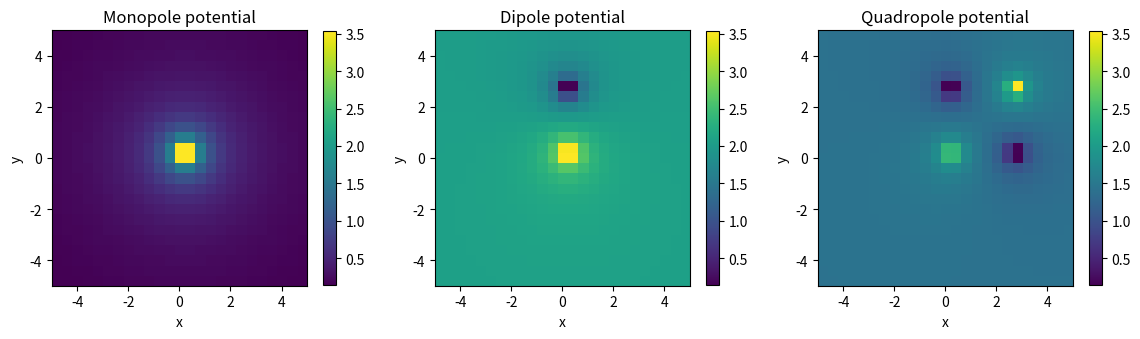
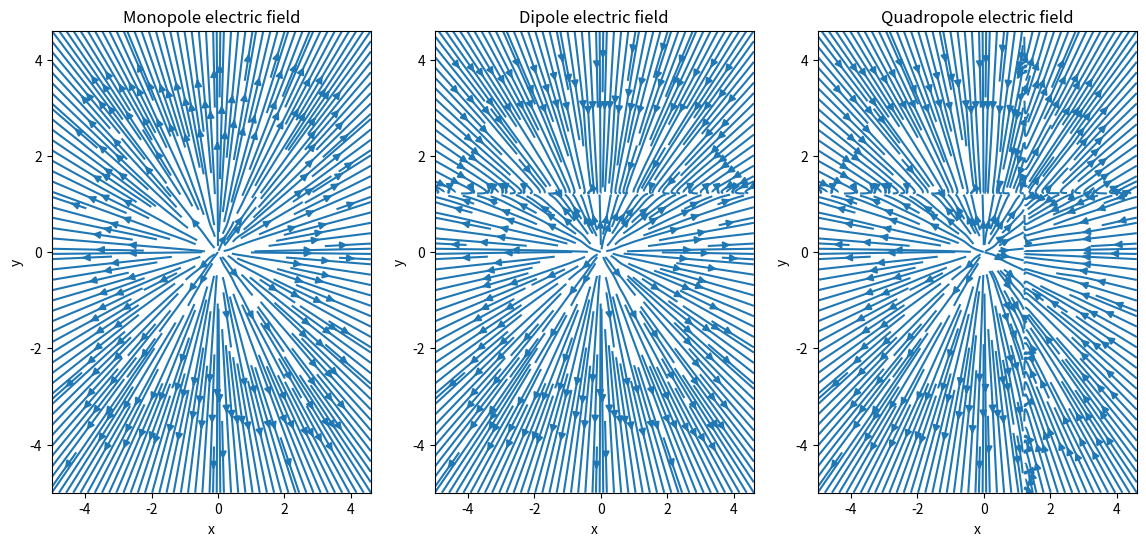

These charts were generated, in order, by the following Python code:
%matplotlib inline
import numpy as np
import matplotlib.pyplot as plt

def potential(charge,x0,y0,x,y):
    """The function calculates the electric potential of a point charge 
    sitting at x0, y0 at point x,y
    
    Inputs:
    charge  Value of charge
    x0, y0  Location of charge (floats)
    x, y    Position(s) for potential to be evaluated
    """
    # Calculate the distance between the charges
    r = np.sqrt((x-x0)**2+(y-y0)**2)
    # Calculate potential using q/r
    pot = charge/r
    # return potential
    return pot

# Define variables for charge(s) and positions
q1 = 1
x1 = np.zeros(25)
y1 = np.zeros(25)
# Create grid of x and y positions for plotting
x = np.arange(-5,5,0.4)
y = np.arange(-5,5,0.4)
# Useing np.meshgrid to create a grid of x and y for plotting
x2D,y2D = np.meshgrid(x,y)

# Add the first charge for monopole
pot1 = potential(q1,x1,y1,x2D,y2D) 

# Now add extra charge for dipole 
q2 = -1
x2 = np.full(25,0)
y2 = np.full(25,2.5)
pot2 = potential(q2,x2,y2,x2D,y2D)
dipole = pot1 + pot2

# And third and fourth charge for the quadrupole 
q3 = -1
x3 = np.full(25,2.5)
y3 = np.full(25,0)
pot3 = potential(q3,x3,y3,x2D,y2D)

q4 = 1
x4 = np.full(25,2.5)
y4 = np.full(25,2.5)
pot4 = potential(q4,x4,y4,x2D,y2D)
quadropole = pot1 + pot2 + pot3 + pot4


# Creating the plots to show the colormap of the potential
fig1 = plt.figure(figsize=(14,6))
# Create first subplot
ax1 = fig1.add_subplot(1,3,1)
ax1.set_xlabel("x")
ax1.set_ylabel("y")
ax1.set_title("Monopole potential")
im1 = ax1.imshow(pot1,origin='lower',extent = [-5,5,-5,5])
fig1.colorbar(im1, ax=ax1, shrink=0.55)
# Create second subplot
ax2 = fig1.add_subplot(1,3,2)
ax2.set_xlabel("x")
ax2.set_ylabel("y")
ax2.set_title("Dipole potential")
im2 = ax2.imshow(dipole,origin='lower',extent = [-5,5,-5,5])
fig1.colorbar(im1, ax=ax2, shrink=0.55)
# Creating third subplot
ax3 = fig1.add_subplot(1,3,3)
ax3.set_xlabel("x")
ax3.set_ylabel("y")
ax3.set_title("Quadropole potential")
im3 = ax3.imshow(quadropole,origin='lower',extent = [-5,5,-5,5])
fig1.colorbar(im1, ax=ax3, shrink=0.55)

def field(charge,x0,y0,x,y):
    """The function calculates the electric fild of a point charge 
    using the formula E=q/r^2
    
    Inputs:
    charge  Value of charge
    x0, y0  Location of charge (floats)
    x, y    Position(s) for potential to be evaluated
    """
    r = np.sqrt((x-x0)**2+(y-y0)**2)
    
    # Calculate field x component using qx/r^3
    Ex = charge*x/(r**3)
    # Calculate field y component using qy/r^3
    Ey = charge*y/(r**3)
    # return Ex, Ey
    return Ex,Ey


# Calculate x and y components of electric field for one charge
Ex1, Ey1 = field(q1,x1,y1,x2D,y2D)

# Calculate x and y components of electric field for the second charge
Ex2, Ey2 = field(q2,x2,y2,x2D,y2D)

# Calculate x and y components of electric field for the third and fourth charge
Ex3, Ey3 = field(q3,x3,y3,x2D,y2D)
Ex4, Ey4 = field(q4,x4,y4,x2D,y2D)

# Create figure
fig2 = plt.figure(figsize=(14,6))
# Adding the monopole electric field's plot
az1 = fig2.add_subplot(1,3,1)
az1.set_title("Monopole electric field")
az1.set_xlabel("x")
az1.set_ylabel("y")
im2 = az1.streamplot(x2D,y2D, Ex1, Ey1,density=3,start_points=None, maxlength=1)
# Adding the dipole electric field's plot
az2 = fig2.add_subplot(1,3,2)
az2.set_title("Dipole electric field")
az2.set_xlabel("x")
az2.set_ylabel("y")
im2 = az2.streamplot(x2D,y2D, Ex1+Ex2, Ey1+Ey2,density=3,start_points=None, maxlength=1)
# Adding the quadropole electric field's plot
az3 = fig2.add_subplot(1,3,3)
az3.set_title("Quadropole electric field")
az3.set_xlabel("x")
az3.set_ylabel("y")
im2 = az3.streamplot(x2D,y2D, Ex1+Ex2+Ex3+Ex4, Ey1+Ey2+Ey3+Ey4,density=3,maxlength=1)

